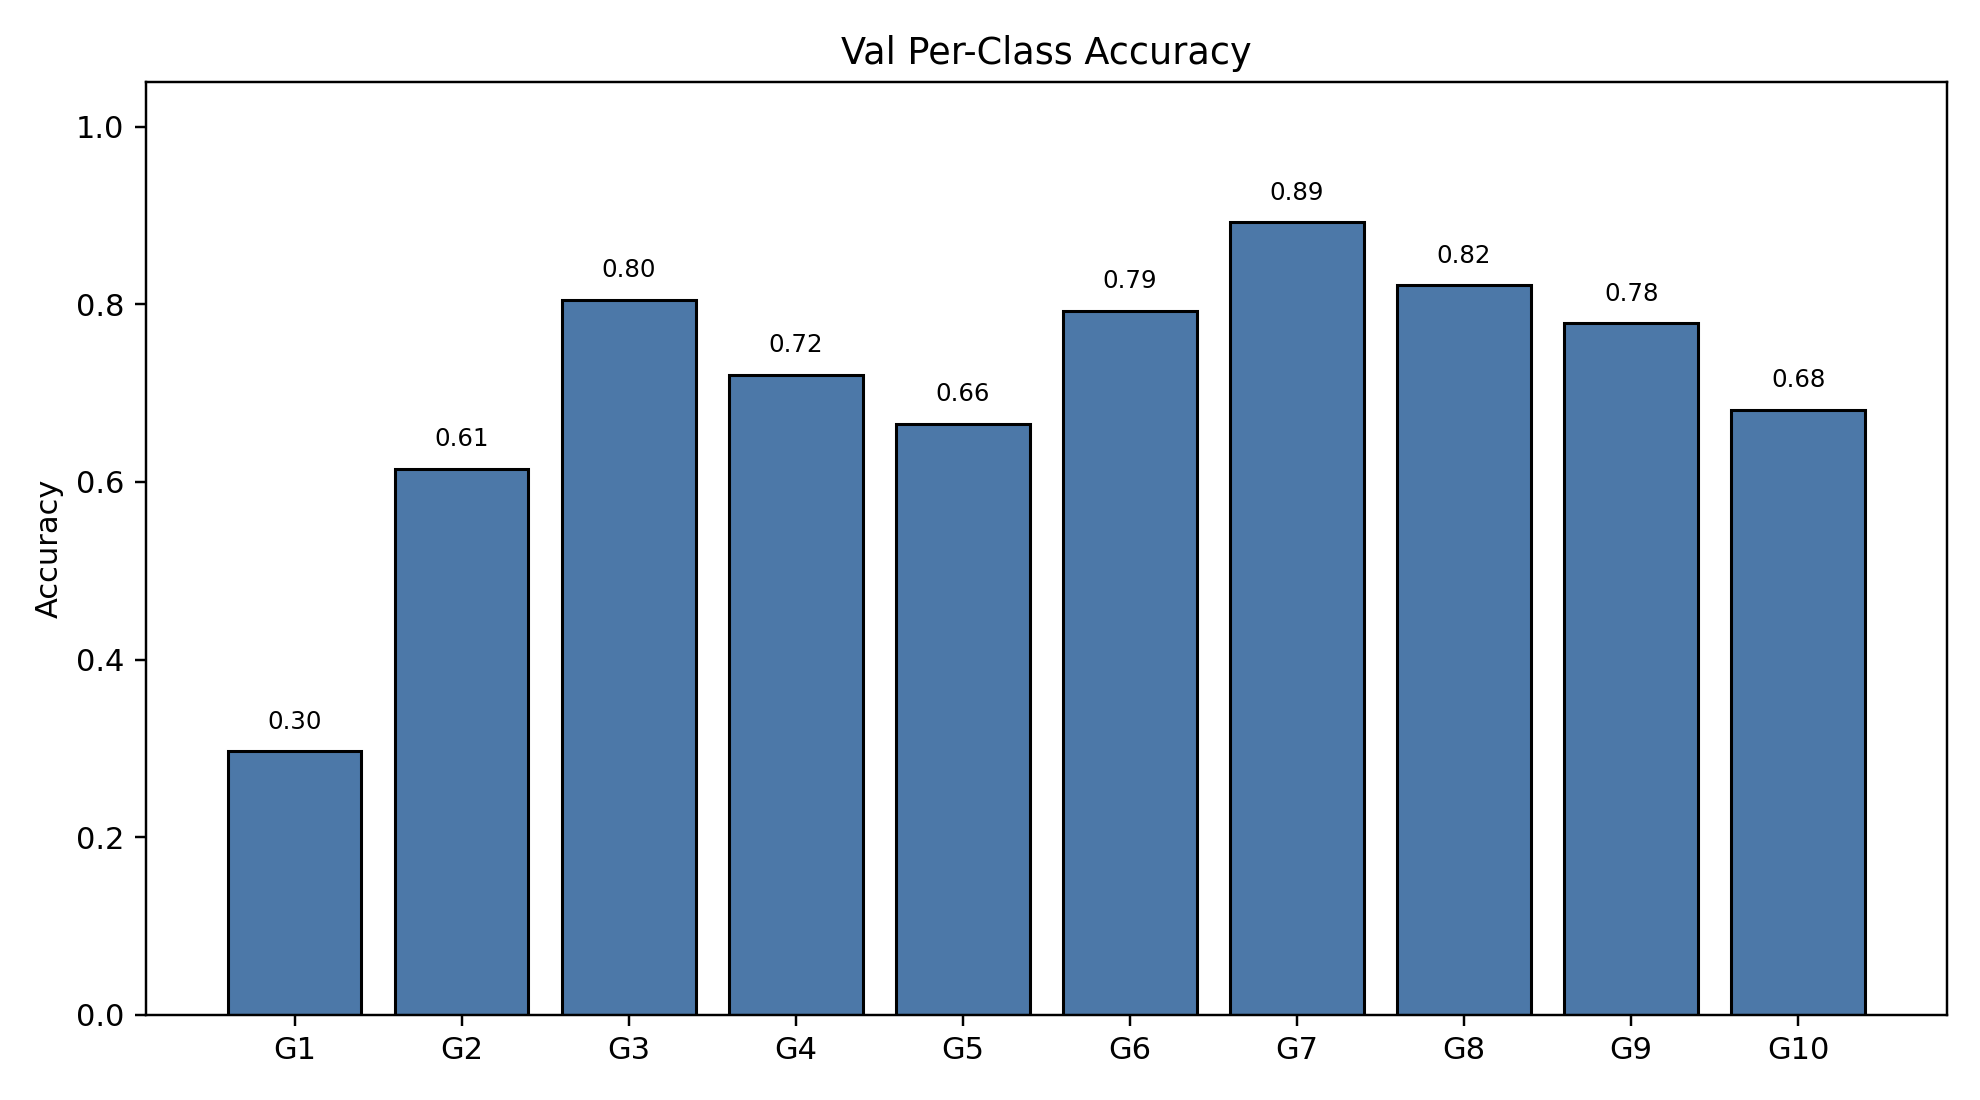

Data behind this chart, as committed beside it:
class_index, gesture_id, support, correct, accuracy
0, 1, 253, 75, 0.2964
1, 2, 179, 110, 0.6145
2, 3, 220, 177, 0.8045
3, 4, 200, 144, 0.72
4, 5, 194, 129, 0.6649
5, 6, 188, 149, 0.7926
6, 7, 204, 182, 0.8922
7, 8, 179, 147, 0.8212
8, 9, 194, 151, 0.7784
9, 10, 182, 124, 0.6813
